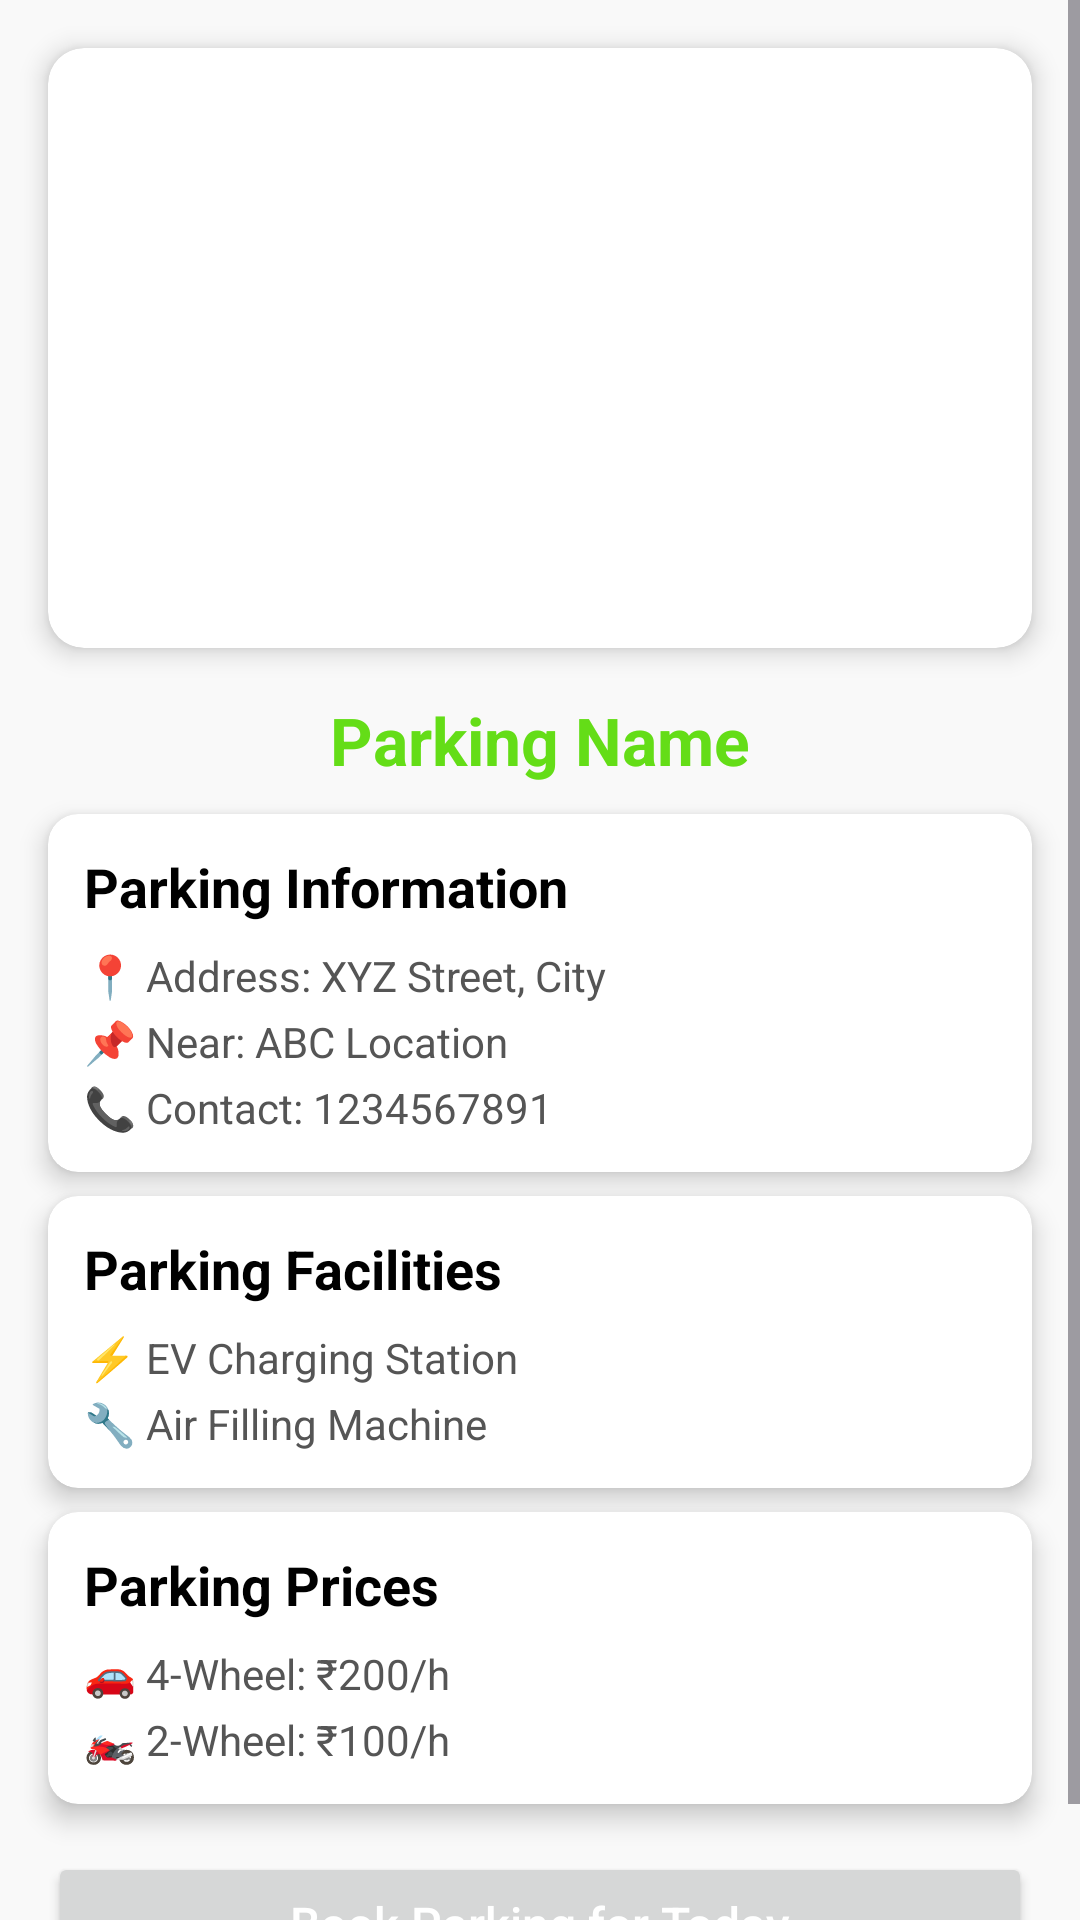

Write the Android layout XML for this screen, with the resource values it uses.
<!-- AndroidManifest.xml: application theme Theme.ParkEasy -->
<!-- res/layout/fragment_parking.xml -->
<?xml version="1.0" encoding="utf-8"?>
<ScrollView xmlns:android="http://schemas.android.com/apk/res/android"
    android:layout_width="match_parent"
    android:layout_height="match_parent"
    xmlns:app="http://schemas.android.com/apk/res-auto"
    android:background="#F9F9F9">

    <LinearLayout
        android:layout_width="match_parent"
        android:layout_height="wrap_content"
        android:orientation="vertical"
        android:gravity="center">

        
        <androidx.cardview.widget.CardView
            android:layout_width="match_parent"
            android:layout_height="200dp"
            android:layout_marginBottom="10dp"
            app:cardCornerRadius="12dp"
            android:layout_margin="16dp"
            app:cardElevation="5dp">

            <ImageView
                android:id="@+id/parking_image"
                android:layout_width="match_parent"
                android:layout_height="match_parent"
                android:scaleType="centerCrop" />
        </androidx.cardview.widget.CardView>

        
        <TextView
            android:id="@+id/parking_name"
            android:layout_width="wrap_content"
            android:layout_height="wrap_content"
            android:text="Parking Name"
            android:textSize="22sp"
            android:textStyle="bold"
            android:textColor="@color/main"
            android:layout_marginBottom="10dp"/>

        
        <androidx.cardview.widget.CardView
            android:layout_width="match_parent"
            android:layout_height="wrap_content"
            app:cardCornerRadius="10dp"
            android:layout_marginStart="16dp"
            android:layout_marginEnd="16dp"
            app:cardElevation="5dp">

            <LinearLayout
                android:layout_width="match_parent"
                android:layout_height="wrap_content"
                android:orientation="vertical"
                android:padding="12dp">

                <TextView
                    android:layout_width="match_parent"
                    android:layout_height="wrap_content"
                    android:text="Parking Information"
                    android:textSize="18sp"
                    android:textStyle="bold"
                    android:textColor="#000"
                    android:layout_marginBottom="8dp"/>

                <TextView
                    android:id="@+id/parking_address"
                    android:layout_width="wrap_content"
                    android:layout_height="wrap_content"
                    android:text="📍 Address: XYZ Street, City"
                    android:textSize="14sp"
                    android:layout_marginBottom="3dp"
                    android:textColor="#555"/>

                <TextView
                    android:id="@+id/parking_near"
                    android:layout_width="wrap_content"
                    android:layout_height="wrap_content"
                    android:text="📌 Near: ABC Location"
                    android:layout_marginBottom="3dp"
                    android:textSize="14sp"
                    android:textColor="#555"/>

                <TextView
                    android:id="@+id/parking_contact"
                    android:layout_width="wrap_content"
                    android:layout_height="wrap_content"
                    android:text="📞 Contact: 1234567891"
                    android:textSize="14sp"
                    android:textColor="#555"/>
            </LinearLayout>
        </androidx.cardview.widget.CardView>

        
        <androidx.cardview.widget.CardView
            android:layout_width="match_parent"
            android:layout_height="wrap_content"
            android:layout_marginEnd="16dp"
            android:layout_marginStart="16dp"
            app:cardCornerRadius="10dp"
            android:layout_marginTop="8dp"
            app:cardElevation="5dp">

            <LinearLayout
                android:layout_width="match_parent"
                android:layout_height="wrap_content"
                android:orientation="vertical"
                android:padding="12dp">

                <TextView
                    android:layout_width="match_parent"
                    android:layout_height="wrap_content"
                    android:text="Parking Facilities"
                    android:textSize="18sp"
                    android:textStyle="bold"
                    android:textColor="#000"
                    android:layout_marginBottom="8dp"/>

                <TextView
                    android:id="@+id/facility_charging"
                    android:layout_width="wrap_content"
                    android:layout_height="wrap_content"
                    android:text="⚡ EV Charging Station"
                    android:layout_marginBottom="3dp"
                    android:textSize="14sp"
                    android:textColor="#555"/>

                <TextView
                    android:id="@+id/facility_air"
                    android:layout_width="wrap_content"
                    android:layout_height="wrap_content"
                    android:text="🔧 Air Filling Machine"
                    android:textSize="14sp"
                    android:textColor="#555"/>
            </LinearLayout>
        </androidx.cardview.widget.CardView>

        
        <androidx.cardview.widget.CardView
            android:layout_width="match_parent"
            android:layout_height="wrap_content"
            app:cardCornerRadius="10dp"
            app:cardElevation="5dp"
            android:layout_marginStart="16dp"
            android:layout_marginEnd="16dp"
            android:layout_marginTop="8dp">

            <LinearLayout
                android:layout_width="match_parent"
                android:layout_height="wrap_content"
                android:orientation="vertical"
                android:padding="12dp">

                <TextView
                    android:layout_width="match_parent"
                    android:layout_height="wrap_content"
                    android:text="Parking Prices"
                    android:textSize="18sp"
                    android:textStyle="bold"
                    android:textColor="#000"
                    android:layout_marginBottom="8dp"/>

                <TextView
                    android:id="@+id/price2"
                    android:layout_width="wrap_content"
                    android:layout_height="wrap_content"
                    android:text="🚗 4-Wheel: ₹200/h"
                    android:layout_marginBottom="3dp"
                    android:textSize="14sp"
                    android:textColor="#555"/>

                <TextView
                    android:id="@+id/price4"
                    android:layout_width="wrap_content"
                    android:layout_height="wrap_content"
                    android:text="🏍️ 2-Wheel: ₹100/h"
                    android:textSize="14sp"
                    android:textColor="#555"/>
            </LinearLayout>
        </androidx.cardview.widget.CardView>

        <FrameLayout
            android:layout_width="match_parent"
            android:layout_height="wrap_content">
        
            <Button
                android:id="@+id/book_parking_button"
                android:layout_width="match_parent"
                android:layout_height="wrap_content"
                android:text="Book Parking for Today"
                android:textAllCaps="false"
                android:textSize="16sp"
                android:layout_margin="16dp"
                android:textColor="#FFFFFF"
                android:padding="12dp"/>

            <Button
                android:id="@+id/close_parking"
                android:layout_width="match_parent"
                android:layout_height="wrap_content"
                android:text="Parking is Closed Now"
                android:textAllCaps="false"
                android:textSize="16sp"
                android:backgroundTint="@color/red"
                android:layout_margin="16dp"
                android:textColor="#FFFFFF"
                android:visibility="gone"
                android:padding="12dp"/>

        </FrameLayout>
    </LinearLayout>
</ScrollView>
<!-- resources referenced by this layout -->
<resources>
  <color name="main">#64DD17</color>
  <color name="red">#D50000</color>
  <style name="Theme.ParkEasy" parent="Base.Theme.ParkEasy" />
  <style name="Base.Theme.ParkEasy" parent="Theme.Material3.DayNight.NoActionBar">
          
           <item name="colorPrimary">@color/main</item>
      </style>
</resources>
